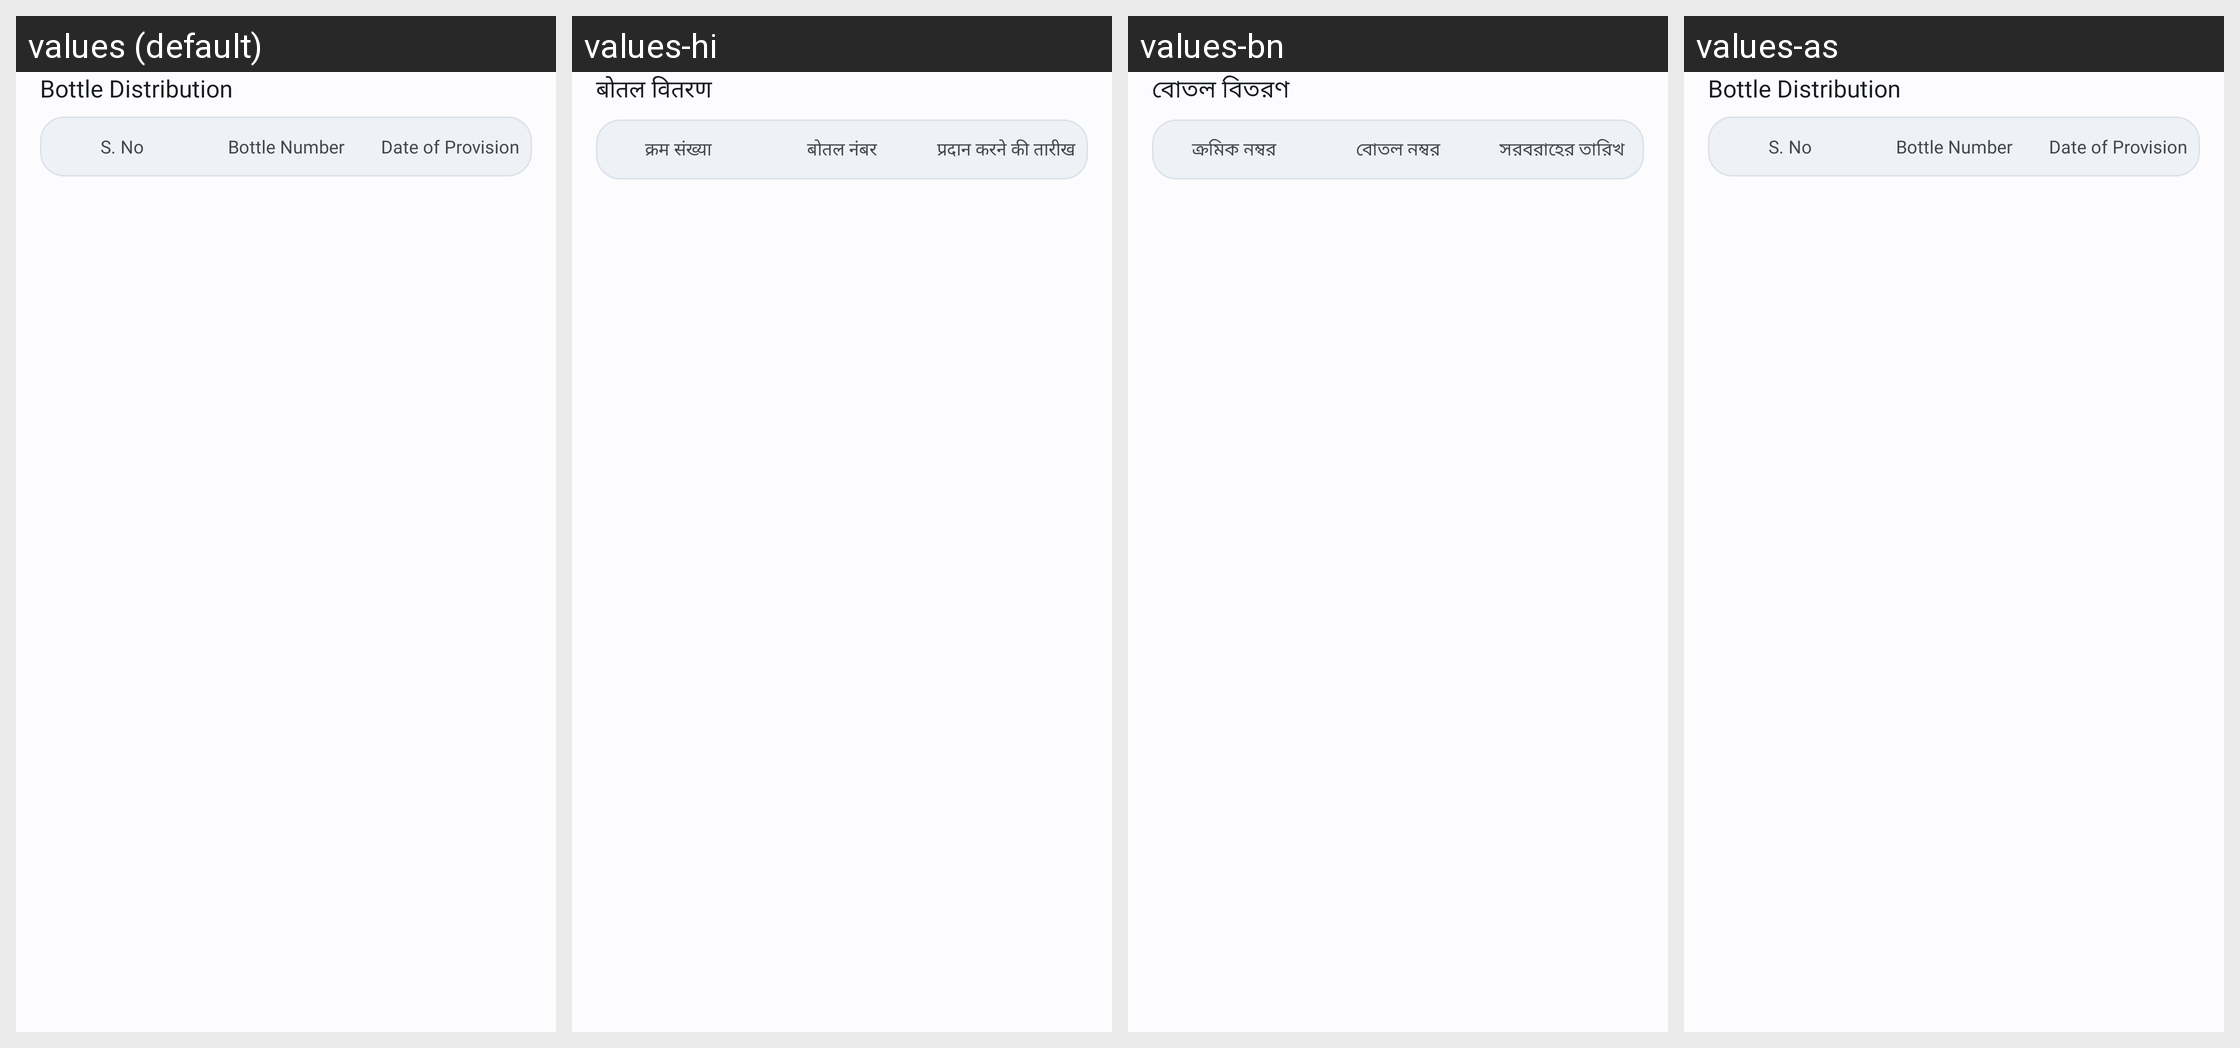

The Android screen above is rendered under several locales of the same app. Produce the string resources it draws, with the default and per-locale values.
Android screen res/layout/layout_bottle_table.xml rendered under 4 locales, left to right: values (default), values-hi, values-bn, values-as. Device: Nexus 5 (rendered at 1080×1920; each locale shown at half size, 540×960, under a caption strip naming it); theme Theme.Sakhi.
Strings drawn on this screen, with the default value and each locale's value (text and hints the layout hard-codes, and strings that could not be matched under every locale, appear in the picture but are not listed):

bottle_distribution
  values: Bottle Distribution
  values-hi: बोतल वितरण
  values-bn: বোতল বিতরণ
  values-as: Bottle Distribution  [not translated; the default value is used]

s_no
  values: S. No
  values-hi: क्रम संख्या
  values-bn: ক্রমিক নম্বর
  values-as: S. No  [not translated; the default value is used]

bottle_number
  values: Bottle Number
  values-hi: बोतल नंबर
  values-bn: বোতল নম্বর
  values-as: Bottle Number  [not translated; the default value is used]

date_of_provision
  values: Date of Provision
  values-hi: प्रदान करने की तारीख
  values-bn: সরবরাহের তারিখ
  values-as: Date of Provision  [not translated; the default value is used]
